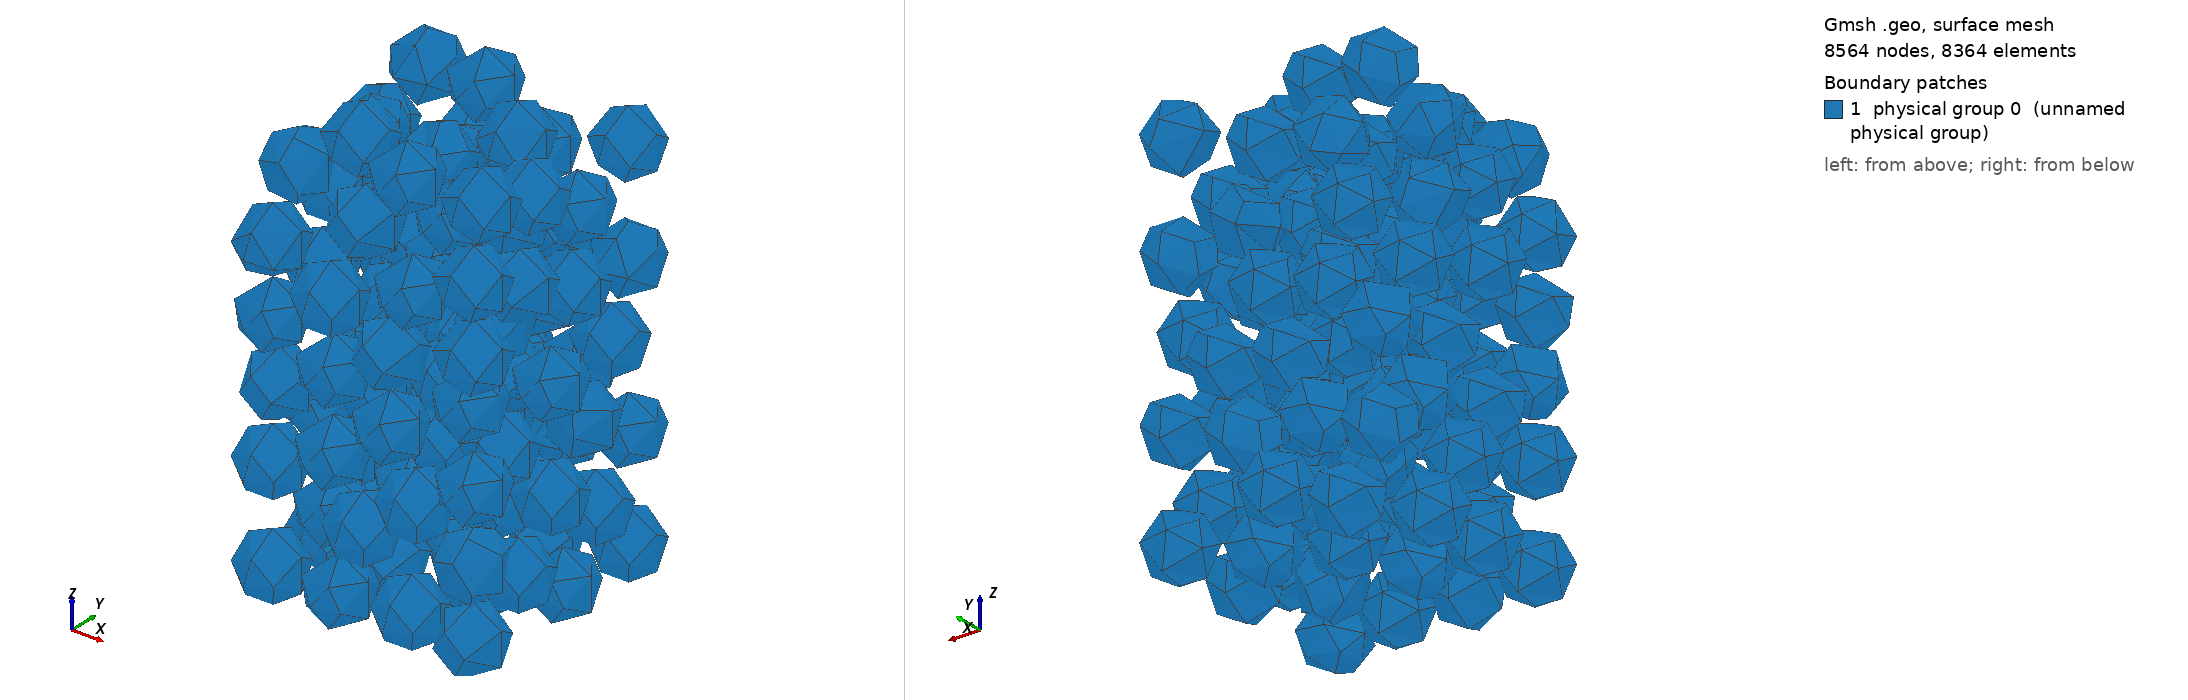

Gmsh geometry script, surface-meshed: 8564 nodes, 8364 surface elements. Boundary patches (legend numbers): 1 physical group 0 (unnamed physical group). Left view from above one corner, right view from below the opposite corner. Legend entries are the model's physical surfaces. The drawing asked Gmsh for element sizes between 1% and 20% of the model's largest extent; the script's own settings can give other sizes.

=== solid.geo (drawn) ===
SetFactory("OpenCASCADE"); 

// Creating the spheres
Sphere(1) = {-0.00300011, -0.00300011, 0.000999871, 0.00099};
Sphere(2) = {-0.0010002, -0.00300025, 0.000999794, 0.00099};
Sphere(3) = {0.00099076, -0.00279119, 0.000999932, 0.00099};
Sphere(4) = {0.00297994, -0.0030003, 0.000999776, 0.00099};
Sphere(5) = {-0.00300011, -0.000930786, 0.000999804, 0.00099};
Sphere(6) = {-0.00300004, 0.00106914, 0.000999936, 0.00099};
Sphere(7) = {-0.0010014, -0.00100056, 0.000999448, 0.00099};
Sphere(8) = {-0.000356713, 0.000892399, 0.00099969, 0.00099};
Sphere(9) = {0.00135311, -0.000688401, 0.000999472, 0.00099};
Sphere(10) = {0.00300038, -0.00127729, 0.00201429, 0.00099};
Sphere(11) = {0.00300033, 0.00044553, 0.000999528, 0.00099};
Sphere(12) = {-0.00174429, 0.00262567, 0.000999792, 0.00099};
Sphere(13) = {9.16494e-05, 0.00300036, 0.00169833, 0.00099};
Sphere(14) = {0.00146217, 0.00172328, 0.000999386, 0.00099};
Sphere(15) = {0.00300044, 0.00300046, 0.00100021, 0.00099};
Sphere(16) = {-0.00203536, -0.00196539, 0.00241338, 0.00099};
Sphere(17) = {-0.0030002, -0.00300024, 0.00382641, 0.00099};
Sphere(18) = {-0.000328893, -0.00296532, 0.00288324, 0.00099};
Sphere(19) = {0.00128221, -0.00300074, 0.00406755, 0.00099};
Sphere(20) = {0.00119168, -0.00141362, 0.0028557, 0.00099};
Sphere(21) = {0.00299372, -0.00300015, 0.00302962, 0.00099};
Sphere(22) = {-0.0030001, -0.000169804, 0.00284923, 0.00099};
Sphere(23) = {-0.00151387, 0.00114683, 0.00261051, 0.00099};
Sphere(24) = {-0.00141959, 0.000395993, 0.00446457, 0.00099};
Sphere(25) = {-0.000644226, -0.000625209, 0.00293051, 0.00099};
Sphere(26) = {0.000928731, 0.000539647, 0.00251973, 0.00099};
Sphere(27) = {0.000342906, 0.00131923, 0.00426517, 0.00099};
Sphere(28) = {0.00300011, -7.13903e-07, 0.00355349, 0.00099};
Sphere(29) = {-0.00300033, 0.00299882, 0.00251043, 0.00099};
Sphere(30) = {-0.00300022, 0.00154032, 0.00388905, 0.00099};
Sphere(31) = {-0.00114914, 0.00300024, 0.00326664, 0.00099};
Sphere(32) = {0.00111201, 0.0029657, 0.00341799, 0.00099};
Sphere(33) = {0.0029998, 0.00172233, 0.00253837, 0.00099};
Sphere(34) = {0.0030002, 0.00300035, 0.0040762, 0.00099};
Sphere(35) = {-0.00300002, -0.00273862, 0.00580914, 0.00099};
Sphere(36) = {-0.00119434, -0.00300006, 0.00468585, 0.00099};
Sphere(37) = {0.000517695, -0.00300019, 0.00591504, 0.00099};
Sphere(38) = {-0.00126856, -0.00285987, 0.00680275, 0.00099};
Sphere(39) = {0.00300034, -0.00300022, 0.00509049, 0.00099};
Sphere(40) = {-0.00299842, -0.00115228, 0.00459118, 0.00099};
Sphere(41) = {-0.00300048, 0.000623836, 0.00566712, 0.00099};
Sphere(42) = {-0.00122746, -0.00122905, 0.00561435, 0.00099};
Sphere(43) = {0.000440838, -0.000790958, 0.00460203, 0.00099};
Sphere(44) = {-0.000641326, 0.00128287, 0.00607908, 0.00099};
Sphere(45) = {0.0012726, 0.000722296, 0.0059318, 0.00099};
Sphere(46) = {0.000797694, -0.00112195, 0.00654167, 0.00099};
Sphere(47) = {0.00235448, -0.00110755, 0.00508887, 0.00099};
Sphere(48) = {0.00300021, 0.00127743, 0.0050915, 0.00099};
Sphere(49) = {0.00300025, -5.54693e-06, 0.00662773, 0.00099};
Sphere(50) = {-0.00300012, 0.00300011, 0.00525591, 0.00099};
Sphere(51) = {-0.00158519, 0.00300008, 0.00666917, 0.00099};
Sphere(52) = {-0.000347192, 0.00300058, 0.00509851, 0.00099};
Sphere(53) = {0.00160922, 0.00299992, 0.00551287, 0.00099};
Sphere(54) = {0.00300008, 0.00233679, 0.00678774, 0.00099};
Sphere(55) = {-0.00300027, -0.00300015, 0.00779268, 0.00099};
Sphere(56) = {0.000528755, -0.00298415, 0.00791462, 0.00099};
Sphere(57) = {-0.00126531, -0.00300024, 0.00879815, 0.00099};
Sphere(58) = {0.00237014, -0.00231573, 0.00686073, 0.00099};
Sphere(59) = {0.00300004, -0.00300003, 0.00863119, 0.00099};
Sphere(60) = {-0.00182466, 0.000132684, 0.00720848, 0.00099};
Sphere(61) = {-0.00300018, -0.00106479, 0.00829622, 0.00099};
Sphere(62) = {-0.000642819, -0.00131771, 0.00791474, 0.00099};
Sphere(63) = {0.00191504, -0.000716282, 0.00814979, 0.00099};
Sphere(64) = {0.00300013, 0.000798743, 0.0088757, 0.00099};
Sphere(65) = {-0.00300022, 0.00174664, 0.00732182, 0.00099};
Sphere(66) = {-0.00211719, 0.00300023, 0.00860541, 0.00099};
Sphere(67) = {-0.000752674, 0.0016514, 0.00804145, 0.00099};
Sphere(68) = {0.00037124, 0.00300004, 0.00708342, 0.00099};
Sphere(69) = {0.00100269, 0.00300016, 0.00898096, 0.00099};
Sphere(70) = {0.00148065, 0.00148238, 0.00776972, 0.00099};
Sphere(71) = {0.0029999, 0.00300006, 0.00867442, 0.00099};
Sphere(72) = {-0.00300019, -0.00299215, 0.00979268, 0.00099};
Sphere(73) = {0.00117858, -0.0030001, 0.00980576, 0.00099};
Sphere(74) = {-0.00125654, -0.00160939, 0.0102352, 0.00099};
Sphere(75) = {-0.000222252, -0.00300008, 0.0112331, 0.00099};
Sphere(76) = {0.00137613, -0.00171502, 0.0113252, 0.00099};
Sphere(77) = {0.00300012, -0.00300013, 0.0106312, 0.00099};
Sphere(78) = {-0.0030001, 0.00108575, 0.0092093, 0.00099};
Sphere(79) = {-0.0030001, -0.000629901, 0.0102482, 0.00099};
Sphere(80) = {-0.00291414, 0.00112303, 0.011207, 0.00099};
Sphere(81) = {-0.00126343, 9.42611e-05, 0.00918774, 0.00099};
Sphere(82) = {0.000471418, -0.00089867, 0.0095218, 0.00099};
Sphere(83) = {0.000520423, 0.00110031, 0.0094819, 0.00099};
Sphere(84) = {-0.000924172, 0.00112975, 0.0108647, 0.00099};
Sphere(85) = {0.00180462, 0.000122712, 0.0106628, 0.00099};
Sphere(86) = {0.00300013, -0.00120089, 0.00975819, 0.00099};
Sphere(87) = {-0.00154333, 0.00300009, 0.0105212, 0.00099};
Sphere(88) = {0.000421467, 0.00300005, 0.0108945, 0.00099};
Sphere(89) = {0.00221814, 0.00203338, 0.010241, 0.00099};
Sphere(90) = {-0.00271445, -0.0023279, 0.0116573, 0.00099};
Sphere(91) = {0.00100517, -0.00300006, 0.0128121, 0.00099};
Sphere(92) = {-0.00107961, -0.00206454, 0.0127788, 0.00099};
Sphere(93) = {0.00297892, -0.00266895, 0.0126034, 0.00099};
Sphere(94) = {-0.00200879, -0.000484438, 0.011979, 0.00099};
Sphere(95) = {-1.79077e-05, -0.000371468, 0.0118263, 0.00099};
Sphere(96) = {0.00300011, -0.00076241, 0.0119996, 0.00099};
Sphere(97) = {-0.00300003, 0.00300012, 0.0118915, 0.00099};
Sphere(98) = {0.000936044, 0.00138188, 0.0119511, 0.00099};
Sphere(99) = {-0.000869763, 0.00248667, 0.0123329, 0.00099};
Sphere(100) = {0.00300004, 0.00300004, 0.0118074, 0.00099};


Mesh.CharacteristicLengthMin = 0.0002;
Mesh.CharacteristicLengthMax = 0.0003;

Mesh.ElementOrder = 1;
Mesh.SecondOrderLinear = 1;
Mesh.HighOrderOptimize = 1;
Mesh.SubdivisionAlgorithm = 1;

Physical Surface(0) = {1:100};
